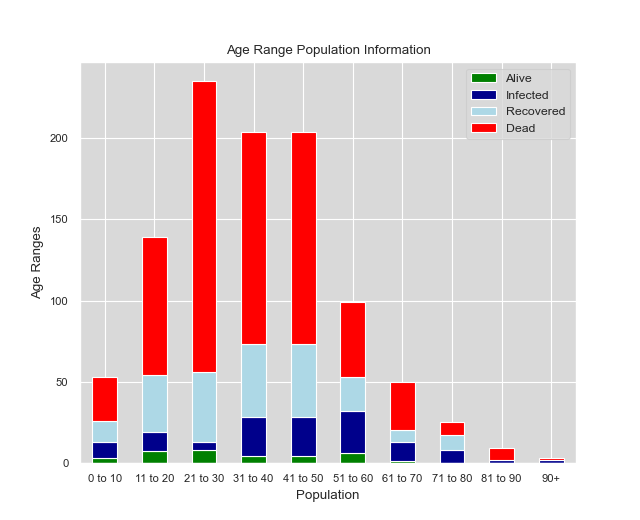

The data file committed next to this chart (first rows):
---010
age, status, vaccinated
1.0, Recovered, false
7.0, Dead, false
3.0, Infected, false
4.0, Infected, false
2.0, Dead, false
10.0, Recovered, false
8.0, Dead, false
4.0, Infected, false
10.0, Alive, false
2.0, Alive, false
0.0, Infected, false
4.0, Dead, false
10.0, Recovered, false
2.0, Dead, false
10.0, Dead, false
10.0, Infected, false
10.0, Dead, false
10.0, Dead, false
7.0, Dead, false
10.0, Recovered, false
4.0, Infected, false
10.0, Dead, false
0.0, Dead, false
1.0, Dead, false
7.0, Infected, false
10.0, Dead, false
6.0, Recovered, false
5.0, Dead, false
5.0, Recovered, false
2.0, Dead, false
1.0, Recovered, false
10.0, Dead, false
2.0, Infected, false
0.0, Recovered, false
10.0, Dead, false
4.0, Infected, false
0.0, Infected, false
10.0, Dead, false
10.0, Recovered, false
7.0, Dead, false
9.0, Recovered, false
8.0, Dead, false
1.0, Dead, false
3.0, Dead, false
6.0, Alive, false
10.0, Dead, false
0.0, Dead, false
6.0, Recovered, false
10.0, Dead, false
5.0, Recovered, false
1.0, Dead, false
10.0, Dead, false
4.0, Recovered, false
---1120
age, status, vaccinated
11.0, Dead, false
11.0, Recovered, false
18.0, Infected, false
14.0, Recovered, false
... 980 more rows
